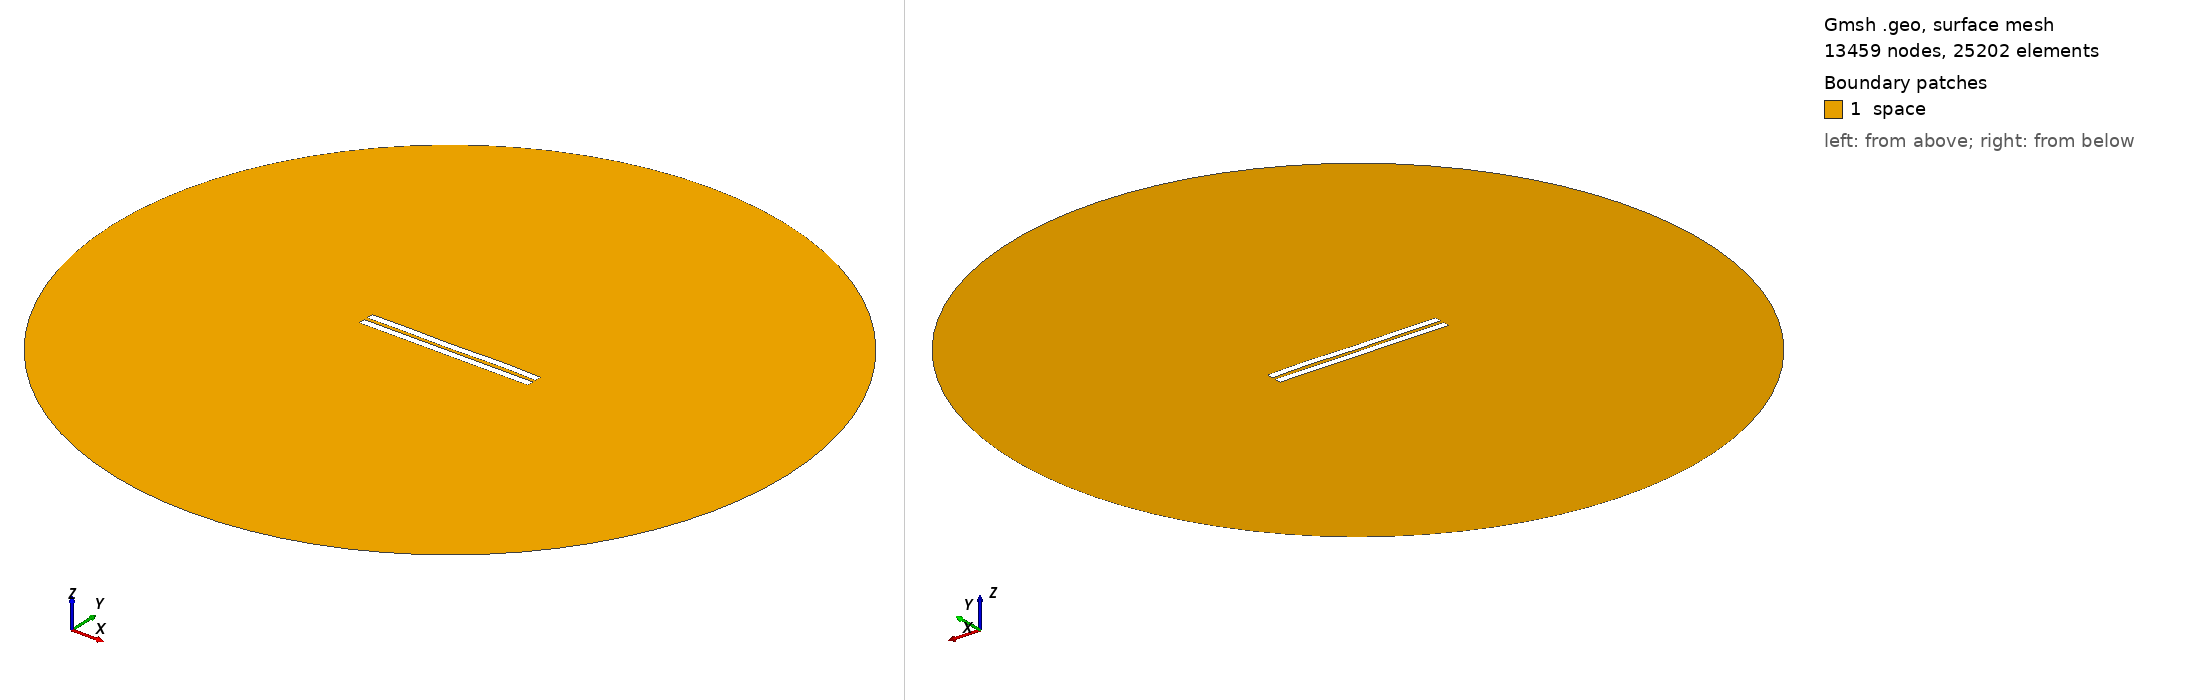

Gmsh geometry script, surface-meshed: 13459 nodes, 25202 surface elements. Boundary patches (legend numbers): 1 space. Left view from above one corner, right view from below the opposite corner. Legend entries are the model's physical surfaces. The drawing asked Gmsh for element sizes between 1% and 20% of the model's largest extent; the script's own settings can give other sizes.

=== 2310.geo (drawn) ===
//---------------------------------------
// Geometry kernel
//---------------------------------------

SetFactory("OpenCASCADE");



//---------------------------------------
// Parameters of the geometry
//---------------------------------------

// Overetch of the upper plate
overetch = 0.0;

// Distance between the plates
distance = 2.25;

// Discretization over the x axis (for the deformation)
nx = 50; 

// Length of the plate
L = 100 - overetch; 

// Number of modes
n = 4; 

// 1st mode coefficient
coeff(1) = 0.07499999999999998;
beta(1) = 0.596864 * 3.1415926535 / L;

// 2nd mode coefficient
coeff(2) = 0.0;
beta(2) = 1.49418 * 3.1415926535 / L;

// 3rd mode coefficient
coeff(3) = -0.075;
beta(3) = 2.50025 * 3.1415926535 / L;

// 4th mode coefficient
coeff(4) = 0.15;
beta(4) = 3.49999 * 3.1415926535 / L;



//---------------------------------------
// Upper plate (deformed rectangle)
//---------------------------------------

// Coordiantes of the upper plate
xmin = -50;
xmax = 50 - overetch;

// Height of the upper plate
yheight = 4 - 2 * overetch;

// Indexes of the points
UpperID[] = {};
LowerID[] = {};
LeftID[] = {};
RightID[] = {};

// Point index
p = 1;

// Horizontal edges
For i In {1:nx}
    x = xmin + (i-1)*(xmax - xmin)/(nx-1);

    y_bottom = distance / 2 + overetch;
    For j In {1:n}
        C = (Cosh(beta(j)*L) + Cos(beta(j)*L)) / (Sinh(beta(j)*L) + Sin(beta(j)*L));
        y_bottom  = y_bottom + coeff(j) * (Cosh(beta(j)*(x+50)) - Cos(beta(j)*(x+50)) - C * (Sinh(beta(j)*(x+50)) - Sin(beta(j)*(x+50))));
    EndFor

    y_top = y_bottom + yheight;

    Point(p) = {x, y_top, 0, 1.0};
    UpperID[i] = p;
    p = p + 1;

    Point(p) = {x, y_bottom, 0, 1.0};
    LowerID[i] = p;
    p = p + 1;
EndFor

// Create point lists
UpperPts[] = {}; LowerPts[] = {};
For i In {1:nx}
  UpperPts[] += {UpperID[i]};
  LowerPts[] += {LowerID[i]};
EndFor

// Build splines
Spline(1) = {UpperPts[]};
Spline(2) = {LowerPts[]};
Line(3) = {LowerPts[nx-1], UpperPts[nx-1]};
Line(4) = {LowerPts[0], UpperPts[0]};

// Build the plane surface
Curve Loop(1) = {2, 3, -1, -4};
Plane Surface(1) = {1};



//---------------------------------------
// Lower plate (rectangle)
//---------------------------------------

// Vertices
Point(1001) = {-50, -1, 0, 1.0};
Point(1002) = { 50, -1, 0, 1.0};
Point(1003) = { 50,  -5, 0, 1.0};
Point(1004) = {-50,  -5, 0, 1.0};

// Edges
Line(5) = {1001, 1002};
Line(6) = {1002, 1003};
Line(7) = {1003, 1004};
Line(8) = {1004, 1001};

// Plane surface
Line Loop(2) = {5, 6, 7, 8};
Plane Surface(2) = {2}; 



//---------------------------------------
// Outer (fictious) boundary
//---------------------------------------

// Points
Point(1005) = {0, 0, 0};       // Center
Point(1006) = {200, 0, 0};     // Start point
Point(1007) = {0, 200, 0};     // 90 degrees
Point(1008) = {-200, 0, 0};    // 180 degrees
Point(1009) = {0, -200, 0};    // 270 degrees

// Circle arcs (each needs start, center, end)
Circle(9) = {1006, 1005, 1007};
Circle(10) = {1007, 1005, 1008};
Circle(11) = {1008, 1005, 1009};
Circle(12) = {1009, 1005, 1006};

// Plane surface for the entire domain
Curve Loop(3) = {9, 10, 11, 12};
Surface(3) = {3};

// Subtract the plates from the whole domain to obtain the actual domain where we want to solve the equations
BooleanDifference{ Surface{3}; Delete; }{ Surface{1}; Surface{2}; Delete; }




//---------------------------------------
// Transfinite Lines/Curves
//---------------------------------------

// Set the number of points on the boundaries
r = 7;

// Plates
Transfinite Curve {1, 2} = 50*r Using Progression 1;
Transfinite Curve {3, 4} = 2*r Using Progression 1;
Transfinite Line {5, 7} = 50*r Using Progression 1;
Transfinite Line {6, 8} = 2*r Using Progression 1;

// Outer boundary
Transfinite Line {9, 10, 11, 12} = 20 Using Progression 1;



//---------------------------------------
// Physical groups
//---------------------------------------                

// Physical curves (boundaries)
Physical Line("force_segment", 10) = {2};
Physical Line("upper_plate", 11) = {1, 3, 4};
Physical Line("lower_plate", 12) = {5, 6, 7, 8};
Physical Line("boundary", 20) = {9, 10, 11, 12};

// Physical Surfaces
Physical Surface("space", 30) = {3};



//---------------------------------------
// 6. Generate the Mesh
//---------------------------------------

// 2D mesh generation
Mesh 2;
